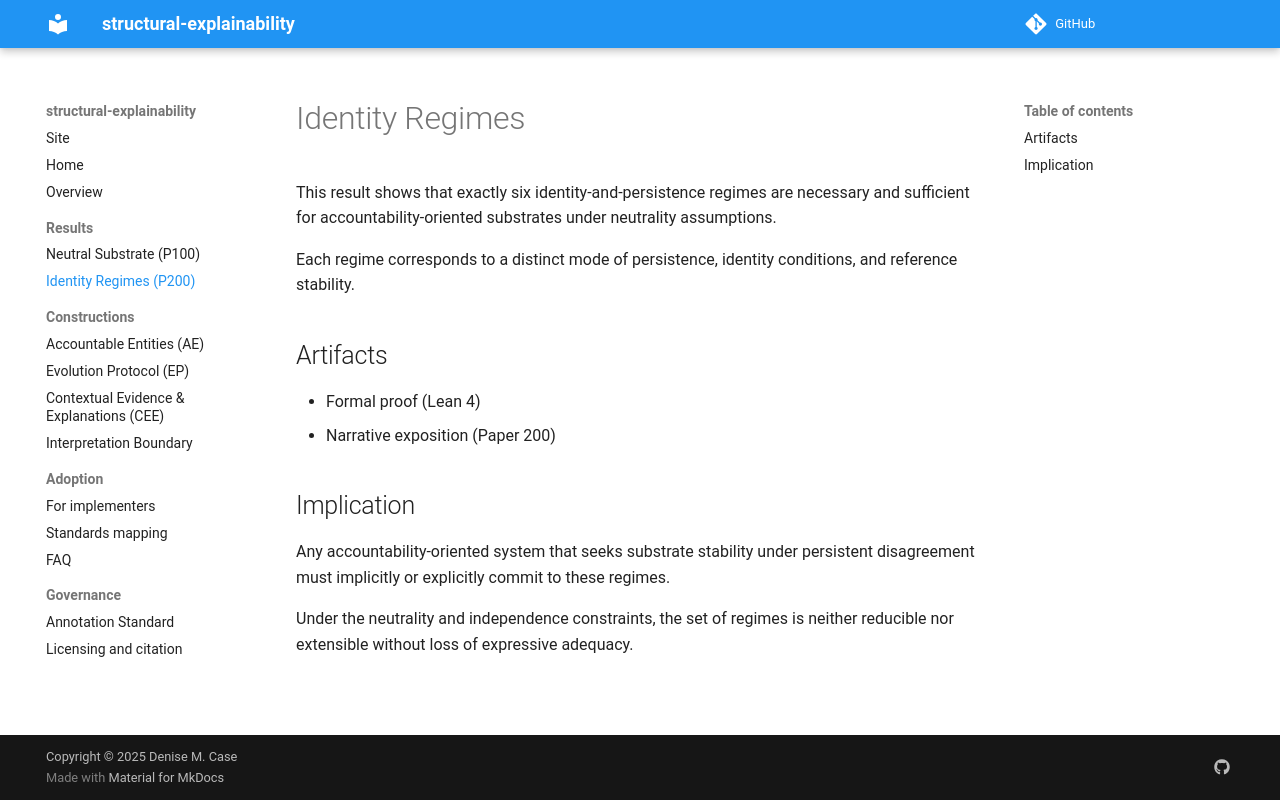

repository: structural-explainability/site · page: en/results/p200-identity-regimes/index.html · generator: mkdocs

# Identity Regimes

This result shows that exactly six identity-and-persistence regimes
are necessary and sufficient for accountability-oriented substrates
under neutrality assumptions.

Each regime corresponds to a distinct mode of persistence,
identity conditions, and reference stability.

## Artifacts

- Formal proof (Lean 4)
- Narrative exposition (Paper 200)

## Implication

Any accountability-oriented system that seeks
substrate stability under persistent disagreement
must implicitly or explicitly commit to these regimes.

Under the neutrality and independence constraints,
the set of regimes is neither reducible nor extensible
without loss of expressive adequacy.
